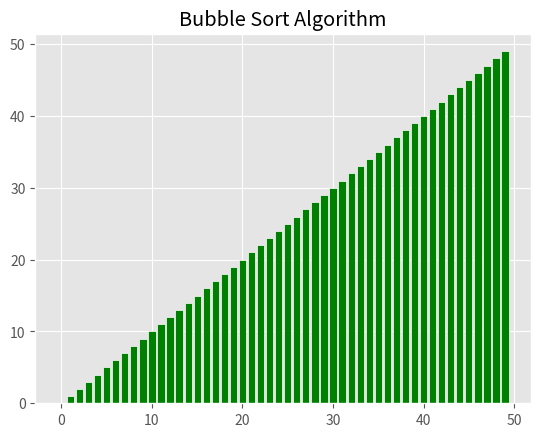

Reproduce this figure in Python.
import matplotlib.pyplot as plt
import random
import numpy as np

plt.style.use(['ggplot'])
a_list = random.sample(range(50), 50)
y_pos = np.arange(len(a_list))
ax = plt.bar(y_pos, a_list, align='center', color='g', edgecolor='w')
plt.title('Bubble Sort Algorithm')

for passnum in range(len(a_list), 0, -1):
    plt.pause(.01)
    for i in range(passnum - 1):
        if a_list[i] > a_list[i + 1]:
            ax[i].set_height(a_list[i + 1])
            ax[i + 1].set_height(a_list[i])
            a_list[i], a_list[i+1] = a_list[i+1], a_list[i]

# Window will close without this - need to fix and update individual bars instead
plt.show()


